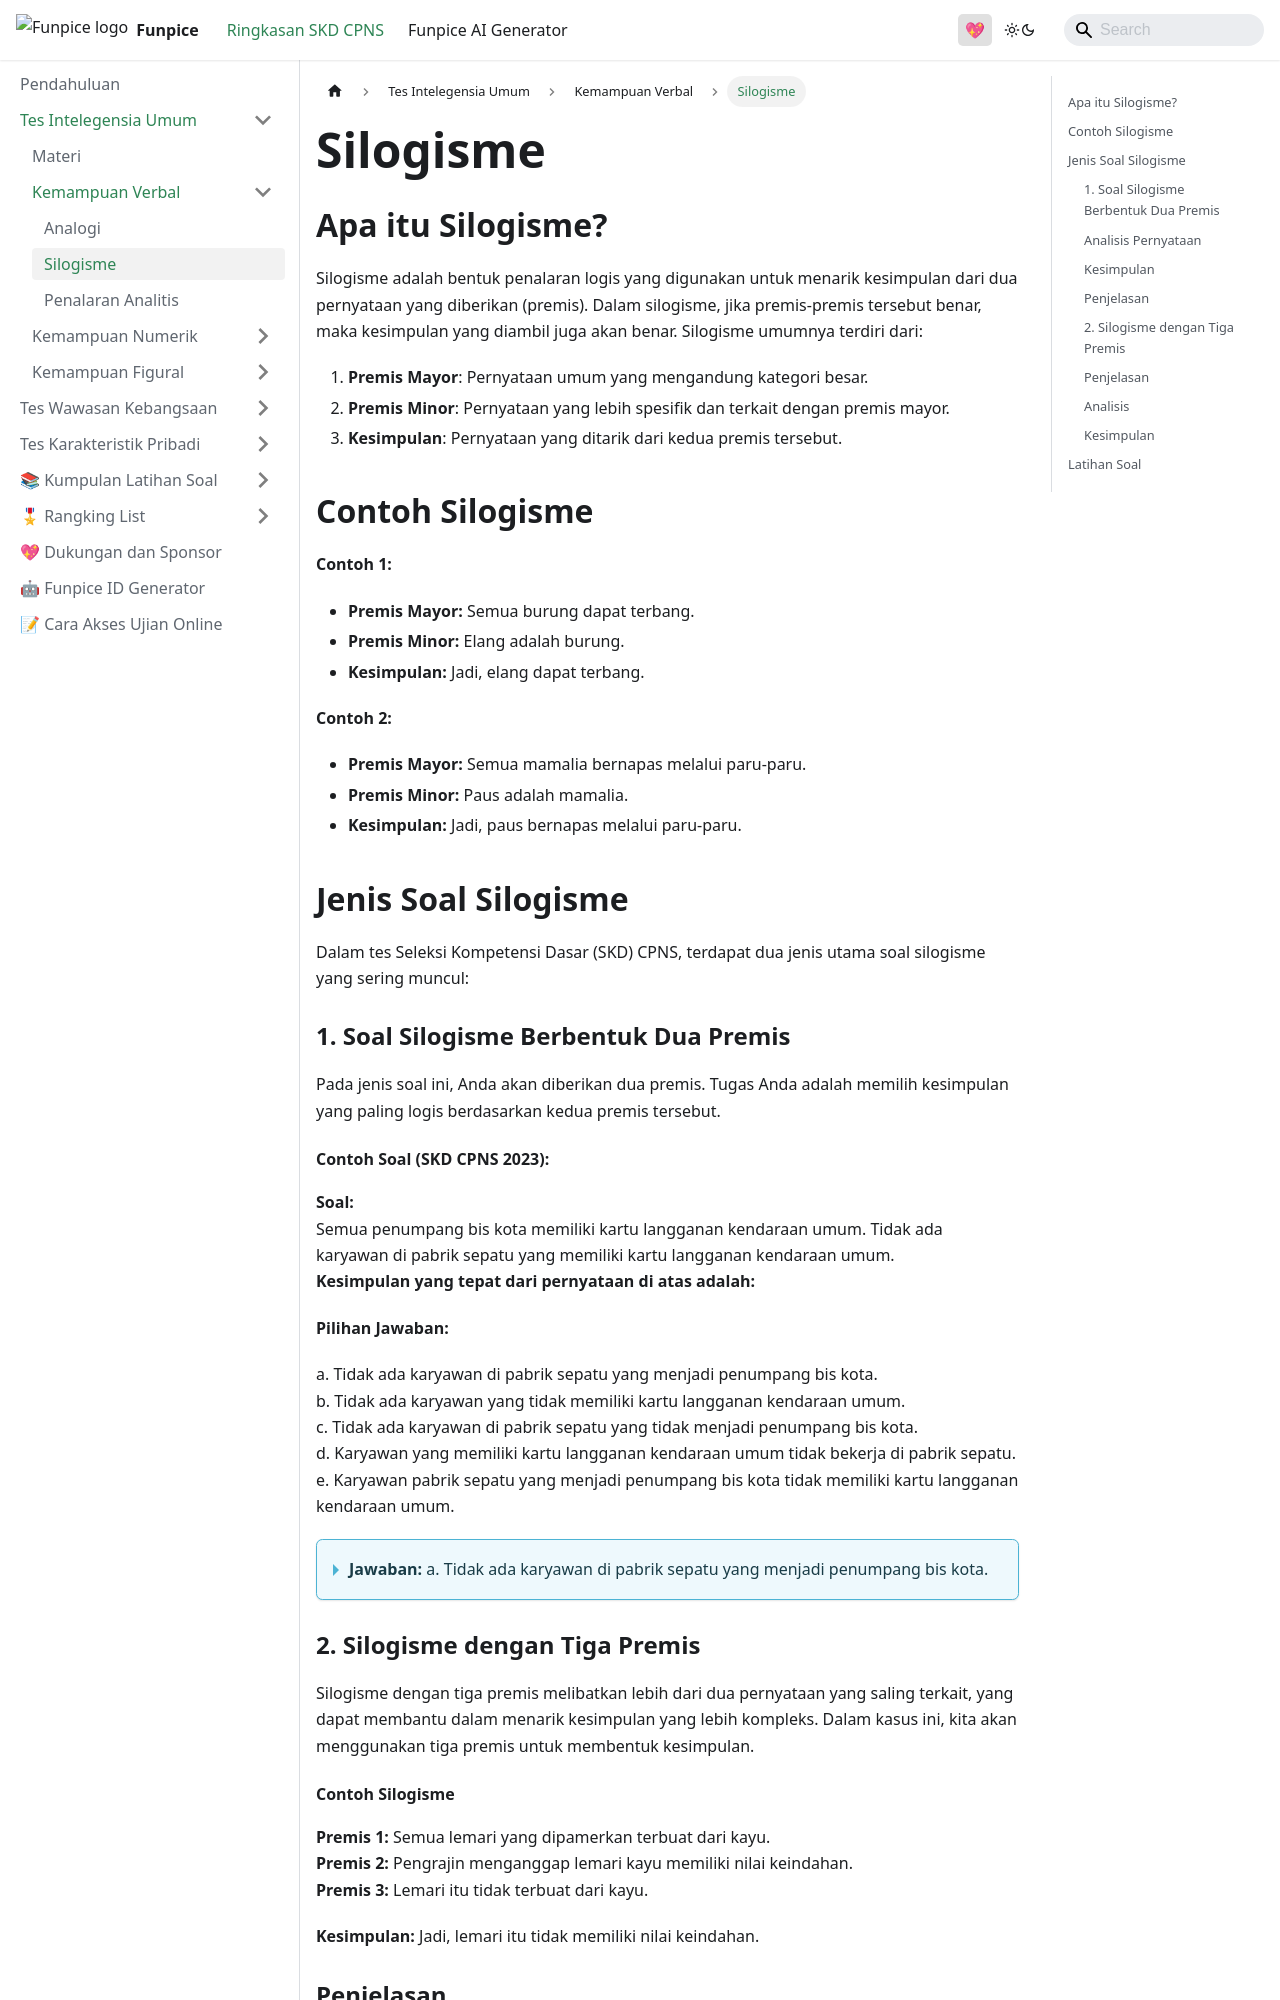

repository: zanwaar/ringkasan-skd-cpns · page: docs/skd-tiu/kemampuan-verbal/silogisme.html · generator: docusaurus

---
sidebar_position: 2
title: Kemampuan Verbal - Soal Silogisme
sidebar_label: Silogisme
---

# Silogisme

## Apa itu Silogisme?

Silogisme adalah bentuk penalaran logis yang digunakan untuk menarik kesimpulan dari dua pernyataan yang diberikan (premis). Dalam silogisme, jika premis-premis tersebut benar, maka kesimpulan yang diambil juga akan benar. Silogisme umumnya terdiri dari:

1. **Premis Mayor**: Pernyataan umum yang mengandung kategori besar.
2. **Premis Minor**: Pernyataan yang lebih spesifik dan terkait dengan premis mayor.
3. **Kesimpulan**: Pernyataan yang ditarik dari kedua premis tersebut.

## Contoh Silogisme

**Contoh 1:**
- **Premis Mayor:** Semua burung dapat terbang.
- **Premis Minor:** Elang adalah burung.
- **Kesimpulan:** Jadi, elang dapat terbang.

**Contoh 2:**
- **Premis Mayor:** Semua mamalia bernapas melalui paru-paru.
- **Premis Minor:** Paus adalah mamalia.
- **Kesimpulan:** Jadi, paus bernapas melalui paru-paru.

## Jenis Soal Silogisme

Dalam tes Seleksi Kompetensi Dasar (SKD) CPNS, terdapat dua jenis utama soal silogisme yang sering muncul:

### 1. Soal Silogisme Berbentuk Dua Premis

Pada jenis soal ini, Anda akan diberikan dua premis. Tugas Anda adalah memilih kesimpulan yang paling logis berdasarkan kedua premis tersebut.

#### Contoh Soal (SKD CPNS 2023):

**Soal:**  
Semua penumpang bis kota memiliki kartu langganan kendaraan umum. Tidak ada karyawan di pabrik sepatu yang memiliki kartu langganan kendaraan umum.  
**Kesimpulan yang tepat dari pernyataan di atas adalah:**

**Pilihan Jawaban:**

a. Tidak ada karyawan di pabrik sepatu yang menjadi penumpang bis kota.  
b. Tidak ada karyawan yang tidak memiliki kartu langganan kendaraan umum.  
c. Tidak ada karyawan di pabrik sepatu yang tidak menjadi penumpang bis kota.  
d. Karyawan yang memiliki kartu langganan kendaraan umum tidak bekerja di pabrik sepatu.  
e. Karyawan pabrik sepatu yang menjadi penumpang bis kota tidak memiliki kartu langganan kendaraan umum.

<details>
<summary><strong>Jawaban:</strong> a. Tidak ada karyawan di pabrik sepatu yang menjadi penumpang bis kota.</summary>

### Analisis Pernyataan
1. Semua penumpang bis kota memiliki kartu langganan kendaraan umum.
2. Tidak ada karyawan di pabrik sepatu yang memiliki kartu langganan kendaraan umum.

### Kesimpulan
**Kesimpulan yang tepat:**  
**Tidak ada karyawan di pabrik sepatu yang merupakan penumpang bis kota.**

### Penjelasan
Premis pertama menunjukkan bahwa untuk menjadi penumpang bis kota, seseorang harus memiliki kartu langganan. Karena premis kedua menyatakan bahwa karyawan pabrik sepatu tidak memiliki kartu tersebut, maka mereka tidak dapat menjadi penumpang bis kota.
</details>

### 2. Silogisme dengan Tiga Premis

Silogisme dengan tiga premis melibatkan lebih dari dua pernyataan yang saling terkait, yang dapat membantu dalam menarik kesimpulan yang lebih kompleks. Dalam kasus ini, kita akan menggunakan tiga premis untuk membentuk kesimpulan.

#### Contoh Silogisme

**Premis 1:** Semua lemari yang dipamerkan terbuat dari kayu.  
**Premis 2:** Pengrajin menganggap lemari kayu memiliki nilai keindahan.  
**Premis 3:** Lemari itu tidak terbuat dari kayu.  

**Kesimpulan:** Jadi, lemari itu tidak memiliki nilai keindahan.
